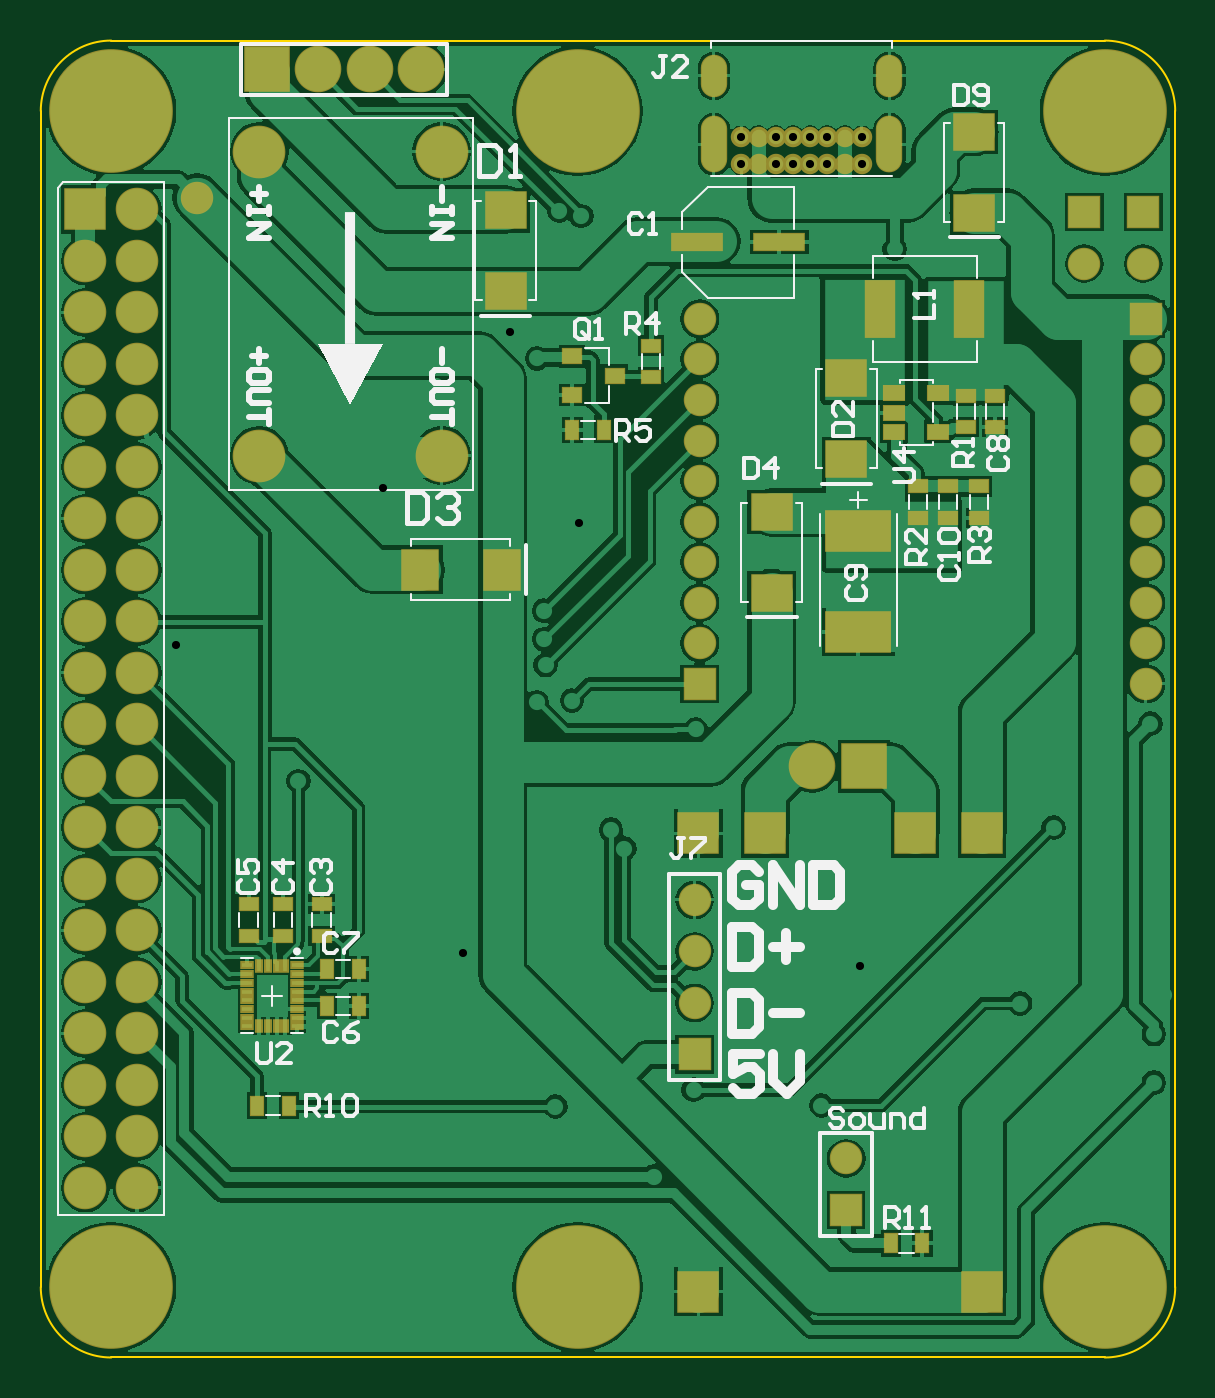
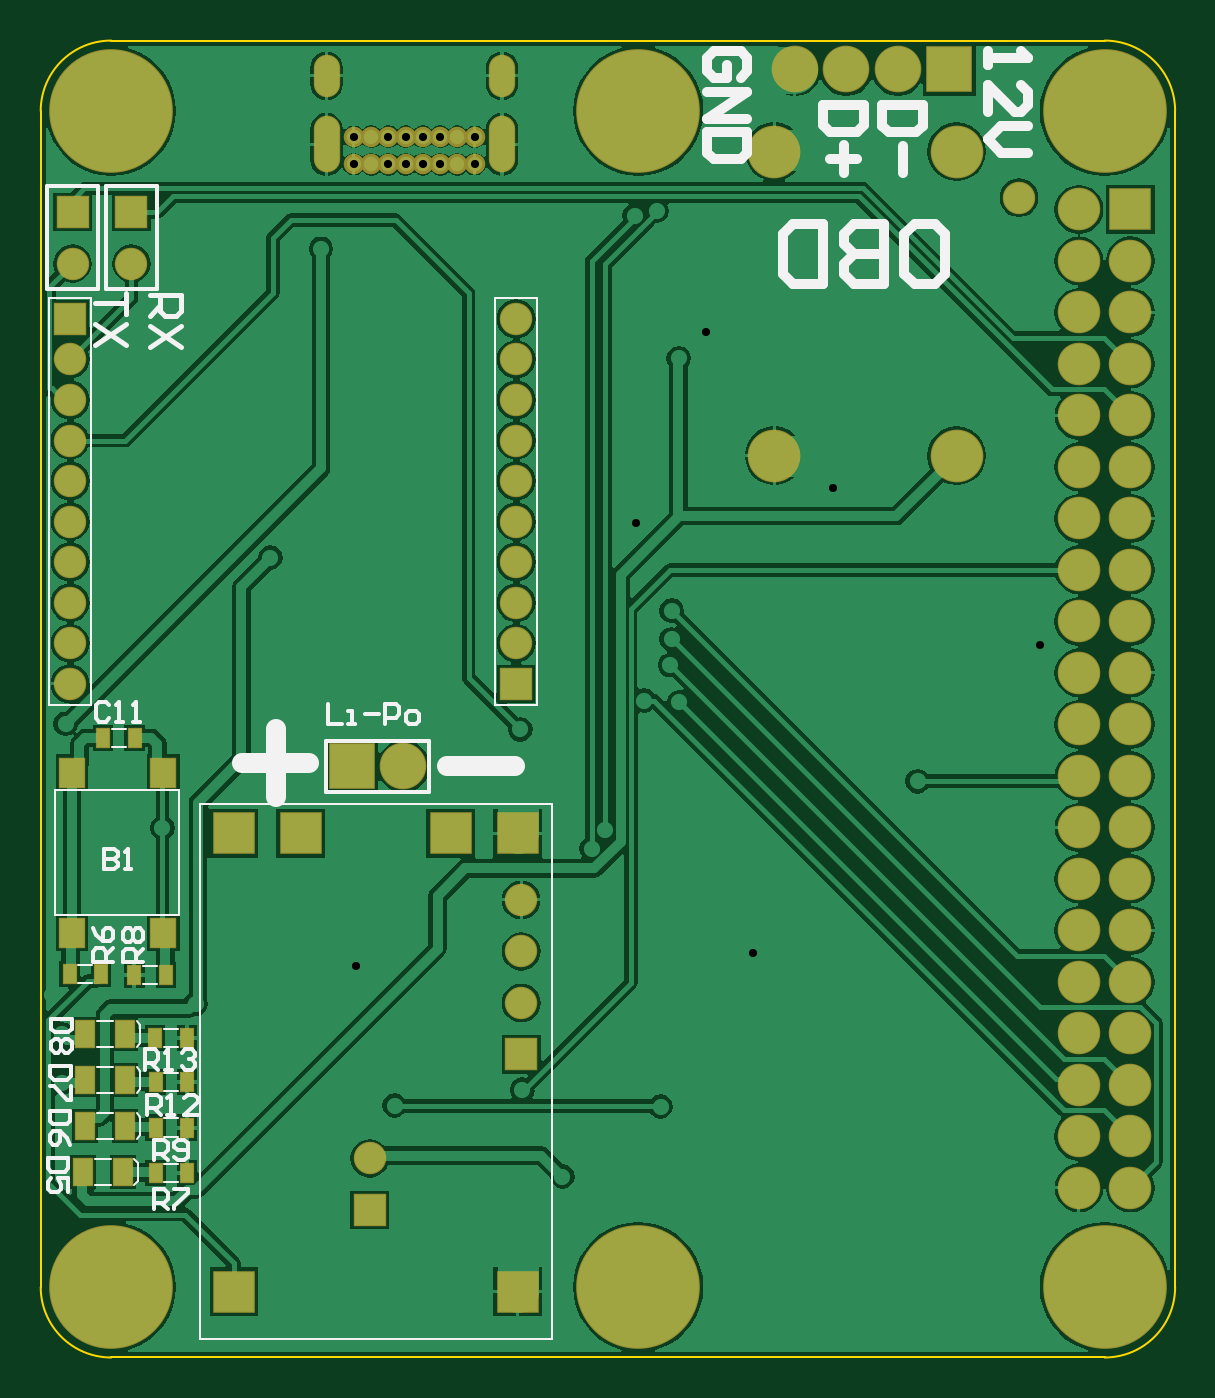
Circuit board: 9 layer files. Board 56.0 x 65.0 mm.
- drill: Smart_OBD-RoundHoles.TXT (2331 bytes)
- drill: Smart_OBD-SlotHoles-Plated.TXT (267 bytes)
- bottom_copper: Smart_OBD.GBL (59923 bytes)
- bottom_silk: Smart_OBD.GBO (8014 bytes)
- bottom_mask: Smart_OBD.GBS (3399 bytes)
- outline: Smart_OBD.GM1 (525 bytes)
- top_copper: Smart_OBD.GTL (66939 bytes)
- top_silk: Smart_OBD.GTO (13747 bytes)
- top_mask: Smart_OBD.GTS (4612 bytes)

=== drill: Smart_OBD-RoundHoles.TXT ===
M48
;Layer_Color=9474304
;FILE_FORMAT=4:4
METRIC,LZ
;TYPE=PLATED
T1F00S00C0.4000
T2F00S00C0.4001
T4F00S00C0.8000
T5F00S00C0.9000
T6F00S00C1.0000
T7F00S00C1.2000
T8F00S00C1.3000
T9F00S00C1.5000
T10F00S00C3.2000
%
T01
X017025Y003675
X02048Y00447
X0203575Y0049725
X02003Y0050975
X02044Y005605
X0205225Y00584
X02037Y0061175
Y0063325
X0205525Y0064675
X021Y0063525
X0210525Y005915
X0210675Y0050175
X0210175Y0048225
Y0045825
X0210125Y0042525
X0199625Y0070075
X01999Y0071725
X0199425Y007665
X0203325Y0075175
X0195075Y00784
X0195575Y0070325
X019575Y0065825
X0198275Y0067075
X01932Y006705
X018535Y0067325
X01814Y006645
X0180175Y0066425
X01801Y00677
Y00691
X0179725Y00646
X0181475Y0064675
X0187575Y006325
X0183398Y0058298
X018405Y0057375
X018345Y005055
X018065Y004465
X0187475Y0045475
X01855Y00412
X0193775Y00447
X0197575Y0040225
X01956895Y00515765
X01760935Y00522226
X0168625Y004655
X0167225Y005835
X0165475Y005865
Y0063175
X0167975Y00607
X0170125Y0061725
X0168875Y0068275
X01677Y007225
X0165475
X0161975Y0069875
X01619217Y00674026
X0162675Y005655
X01721367Y00751647
X0176275Y0074875
X01818416Y00734362
X015615Y00908
X0162475Y0087225
X0163125Y0094875
X017855Y0086825
X01784145Y00828632
X017975Y008155
X017475Y0080175
X018085Y0088825
X0181925Y0088575
X0185675Y009115
X019275Y009515
X0194375Y00872
X01974Y008695
X0203225Y0090925
T02
X01898249Y00911251
X0190675
X01915249
X01923751
X01932249
X01940751
X0194925
X01957751
Y00924749
X0194925
X01940751
X01932249
X01923751
X01915249
X0190675
X01898249
T04
X0209775Y00655
Y00675
Y00695
Y00715
Y00735
Y00755
Y00775
X0187775
Y00755
Y00735
Y00715
Y00695
Y00675
Y00655
Y00795
Y00815
Y00835
X0162975Y0089475
X0209775Y00835
Y00815
Y00795
T05
X0195Y003955
Y004209
X0187525Y004722
Y004976
Y00523
Y005484
X016002Y005588
Y005334
Y00508
Y004826
Y004572
Y004318
Y004064
Y005842
Y006096
Y00635
Y006604
Y006858
Y007112
Y007366
Y00762
Y007874
X015748
Y00762
Y007366
Y007112
Y006858
Y006604
Y00635
Y006096
Y005842
Y005588
Y005334
Y00508
Y004826
Y004572
Y004318
Y004064
Y008128
Y008382
Y008636
Y00889
X016002
Y008636
Y008382
Y008128
X020675Y0086225
Y0088765
X020965
Y0086225
T06
X01877Y0035525
X02017
Y0058125
X01984
X0191
X01877
T07
X016641Y00958
X016895
X017149
X017403
T08
X0193335Y0061425
X0195875
T09
X016605Y007675
X017505
Y009175
X016605
T10
X015875Y003575
X018175
X020775
X018175Y009375
X015875
X020775
M30

=== drill: Smart_OBD-SlotHoles-Plated.TXT ===
M48
;Layer_Color=9474304
;FILE_FORMAT=4:4
METRIC,LZ
;TYPE=PLATED
T3F00S00C0.5999
%
G90
G05
T03
G00X01884749Y0092855
M15
G01Y0091355
M16
G00X01884749Y0095885
M15
G01Y0095085
M16
G00X01971251Y0095885
M15
G01Y0095085
M16
G00X01971251Y0092855
M15
G01Y0091355
M16
M17
M30

=== bottom_copper: Smart_OBD.GBL (59923 bytes, source omitted) ===
=== bottom_silk: Smart_OBD.GBO (8014 bytes, source omitted) ===
=== bottom_mask: Smart_OBD.GBS ===
G04*
G04 #@! TF.GenerationSoftware,Altium Limited,Altium Designer,20.0.13 (296)*
G04*
G04 Layer_Color=16711935*
%FSLAX44Y44*%
%MOMM*%
G71*
G01*
G75*
%ADD20R,0.7000X1.0000*%
%ADD27R,1.6000X1.6000*%
%ADD28C,1.6000*%
%ADD29O,1.3000X2.1000*%
%ADD30O,1.3000X2.8000*%
%ADD31C,1.0100*%
%ADD32R,2.1000X2.1000*%
%ADD33C,2.6000*%
%ADD34R,2.1000X2.1000*%
%ADD35C,2.1000*%
%ADD36C,2.3000*%
%ADD37R,2.3000X2.3000*%
%ADD38C,6.1000*%
%ADD74R,1.0000X1.4000*%
%ADD75R,1.3000X1.5000*%
D20*
X2055800Y480250D02*
D03*
X2040200D02*
D03*
X2055600Y458500D02*
D03*
X2040000D02*
D03*
X2055600Y436125D02*
D03*
X2040000D02*
D03*
X2066050Y511500D02*
D03*
X2050450D02*
D03*
X2055600Y413750D02*
D03*
X2040000D02*
D03*
X2082450Y511750D02*
D03*
X2098050D02*
D03*
X2065950Y628250D02*
D03*
X2081550D02*
D03*
D27*
X2067500Y887650D02*
D03*
X2096500D02*
D03*
X1875250Y472200D02*
D03*
X1950000Y395500D02*
D03*
X1877750Y655000D02*
D03*
X2097750Y835000D02*
D03*
D28*
X2067500Y862250D02*
D03*
X2096500D02*
D03*
X1875250Y548400D02*
D03*
Y523000D02*
D03*
Y497600D02*
D03*
X1950000Y420900D02*
D03*
X1877750Y675000D02*
D03*
Y695000D02*
D03*
Y715000D02*
D03*
Y735000D02*
D03*
Y755000D02*
D03*
Y775000D02*
D03*
Y795000D02*
D03*
Y815000D02*
D03*
Y835000D02*
D03*
X2097750Y815000D02*
D03*
Y795000D02*
D03*
Y775000D02*
D03*
Y755000D02*
D03*
Y735000D02*
D03*
Y715000D02*
D03*
Y695000D02*
D03*
Y675000D02*
D03*
Y655000D02*
D03*
X1629750Y894750D02*
D03*
D29*
X1971251Y954850D02*
D03*
X1884749D02*
D03*
D30*
Y921050D02*
D03*
X1971251D02*
D03*
D31*
X1957751Y924749D02*
D03*
X1949250D02*
D03*
X1940751D02*
D03*
X1932249D02*
D03*
X1923751D02*
D03*
X1915249D02*
D03*
X1906750D02*
D03*
X1898249D02*
D03*
Y911251D02*
D03*
X1906750D02*
D03*
X1915249D02*
D03*
X1923751D02*
D03*
X1932249D02*
D03*
X1940751D02*
D03*
X1949250D02*
D03*
X1957751D02*
D03*
D32*
X1910000Y581250D02*
D03*
X1984000D02*
D03*
X2017000D02*
D03*
X1877000D02*
D03*
X2017000Y355250D02*
D03*
X1877000D02*
D03*
D33*
X1750500Y917500D02*
D03*
Y767500D02*
D03*
X1660500Y917500D02*
D03*
Y767500D02*
D03*
D34*
X1574800Y889000D02*
D03*
D35*
X1600200Y660400D02*
D03*
X1574800D02*
D03*
X1600200Y685800D02*
D03*
X1574800D02*
D03*
X1600200Y711200D02*
D03*
X1574800D02*
D03*
X1600200Y736600D02*
D03*
X1574800D02*
D03*
X1600200Y762000D02*
D03*
X1574800D02*
D03*
X1600200Y787400D02*
D03*
X1574800D02*
D03*
X1600200Y812800D02*
D03*
X1574800D02*
D03*
X1600200Y838200D02*
D03*
X1574800D02*
D03*
X1600200Y863600D02*
D03*
X1574800D02*
D03*
X1600200Y889000D02*
D03*
Y406400D02*
D03*
X1574800D02*
D03*
X1600200Y431800D02*
D03*
X1574800D02*
D03*
X1600200Y457200D02*
D03*
Y482600D02*
D03*
X1574800D02*
D03*
X1600200Y508000D02*
D03*
X1574800D02*
D03*
X1600200Y533400D02*
D03*
X1574800D02*
D03*
X1600200Y558800D02*
D03*
X1574800D02*
D03*
X1600200Y584200D02*
D03*
X1574800D02*
D03*
X1600200Y609600D02*
D03*
X1574800D02*
D03*
X1600200Y635000D02*
D03*
X1574800D02*
D03*
Y457200D02*
D03*
D36*
X1740300Y958000D02*
D03*
X1714900D02*
D03*
X1689500D02*
D03*
X1933350Y614250D02*
D03*
D37*
X1664100Y958000D02*
D03*
X1958750Y614250D02*
D03*
D38*
X2077500Y937500D02*
D03*
X2077500Y357500D02*
D03*
X1587500D02*
D03*
X1817500D02*
D03*
Y937500D02*
D03*
X1587500D02*
D03*
D74*
X2070750Y482250D02*
D03*
X2090250D02*
D03*
X2070750Y459583D02*
D03*
X2090250D02*
D03*
X2070750Y436917D02*
D03*
X2090250D02*
D03*
X2071750Y414250D02*
D03*
X2091250D02*
D03*
D75*
X2051750Y532250D02*
D03*
Y611250D02*
D03*
X2096750D02*
D03*
Y532250D02*
D03*
M02*

=== outline: Smart_OBD.GM1 ===
G04*
G04 #@! TF.GenerationSoftware,Altium Limited,Altium Designer,20.0.13 (296)*
G04*
G04 Layer_Color=16711935*
%FSLAX44Y44*%
%MOMM*%
G71*
G01*
G75*
%ADD11C,0.1000*%
D11*
X2077500Y322749D02*
G03*
X2112251Y357500I0J34751D01*
G01*
Y937500D02*
G03*
X2077500Y972251I-34751J0D01*
G01*
X1587500D02*
G03*
X1552749Y937500I0J-34751D01*
G01*
Y357500D02*
G03*
X1587500Y322749I34751J0D01*
G01*
Y972250D02*
X2077500D01*
X2112250Y937500D02*
X2112250Y357500D01*
X1587500Y322750D02*
X2077500D01*
X1552750Y937500D02*
X1552750Y357500D01*
M02*

=== top_copper: Smart_OBD.GTL (66939 bytes, source omitted) ===
=== top_silk: Smart_OBD.GTO (13747 bytes, source omitted) ===
=== top_mask: Smart_OBD.GTS ===
G04*
G04 #@! TF.GenerationSoftware,Altium Limited,Altium Designer,20.0.13 (296)*
G04*
G04 Layer_Color=8388736*
%FSLAX44Y44*%
%MOMM*%
G71*
G01*
G75*
%ADD16R,2.1000X1.9000*%
%ADD17R,1.0900X0.7900*%
%ADD18R,0.7160X0.4460*%
%ADD19R,0.4460X0.7160*%
%ADD20R,0.7000X1.0000*%
%ADD21R,1.0000X0.7000*%
%ADD22R,1.0000X0.8000*%
%ADD23R,1.5000X2.9000*%
%ADD24R,1.9000X2.1000*%
%ADD25R,3.3000X2.1000*%
%ADD26R,2.6000X0.9000*%
%ADD27R,1.6000X1.6000*%
%ADD28C,1.6000*%
%ADD29O,1.3000X2.1000*%
%ADD30O,1.3000X2.8000*%
%ADD31C,1.0100*%
%ADD32R,2.1000X2.1000*%
%ADD33C,2.6000*%
%ADD34R,2.1000X2.1000*%
%ADD35C,2.1000*%
%ADD36C,2.3000*%
%ADD37R,2.3000X2.3000*%
%ADD38C,6.1000*%
D16*
X2013000Y927250D02*
D03*
Y887250D02*
D03*
X1913250Y739750D02*
D03*
Y699750D02*
D03*
X1950000Y805800D02*
D03*
Y765800D02*
D03*
X1782000Y888500D02*
D03*
Y848500D02*
D03*
D17*
X1995500Y798250D02*
D03*
Y779250D02*
D03*
X1973500Y798250D02*
D03*
Y788750D02*
D03*
Y779250D02*
D03*
D18*
X1679100Y511800D02*
D03*
Y507500D02*
D03*
Y503200D02*
D03*
Y498900D02*
D03*
Y494600D02*
D03*
Y490300D02*
D03*
Y486000D02*
D03*
X1654700D02*
D03*
Y490300D02*
D03*
Y494600D02*
D03*
Y498900D02*
D03*
Y503200D02*
D03*
Y507500D02*
D03*
Y511800D02*
D03*
Y516100D02*
D03*
X1679100D02*
D03*
D19*
X1673350Y486350D02*
D03*
X1669050D02*
D03*
X1664750D02*
D03*
X1660450D02*
D03*
Y515750D02*
D03*
X1664750D02*
D03*
X1669050D02*
D03*
X1673350D02*
D03*
D20*
X1987550Y379000D02*
D03*
X1971950D02*
D03*
X1659450Y447000D02*
D03*
X1675050D02*
D03*
X1814950Y780250D02*
D03*
X1830550D02*
D03*
X1709550Y514500D02*
D03*
X1693950D02*
D03*
X1709550Y496250D02*
D03*
X1693950D02*
D03*
D21*
X1853750Y806200D02*
D03*
Y821800D02*
D03*
X2015500Y752350D02*
D03*
Y736750D02*
D03*
X1985250Y752350D02*
D03*
Y736750D02*
D03*
X2009000Y781550D02*
D03*
Y797150D02*
D03*
X2000375Y736750D02*
D03*
Y752350D02*
D03*
X2023500Y797150D02*
D03*
Y781550D02*
D03*
X1655250Y546300D02*
D03*
Y530700D02*
D03*
X1672250Y546300D02*
D03*
Y530700D02*
D03*
X1691250Y546350D02*
D03*
Y530750D02*
D03*
D22*
X1814750Y816500D02*
D03*
Y797500D02*
D03*
X1835750Y807000D02*
D03*
D23*
X2010750Y839800D02*
D03*
X1966750D02*
D03*
D24*
X1740000Y711250D02*
D03*
X1780000D02*
D03*
D25*
X1956000Y730300D02*
D03*
Y680550D02*
D03*
D26*
X1917000Y872750D02*
D03*
X1876500D02*
D03*
D27*
X2067500Y887650D02*
D03*
X2096500D02*
D03*
X1875250Y472200D02*
D03*
X1950000Y395500D02*
D03*
X1877750Y655000D02*
D03*
X2097750Y835000D02*
D03*
D28*
X2067500Y862250D02*
D03*
X2096500D02*
D03*
X1875250Y548400D02*
D03*
Y523000D02*
D03*
Y497600D02*
D03*
X1950000Y420900D02*
D03*
X1877750Y675000D02*
D03*
Y695000D02*
D03*
Y715000D02*
D03*
Y735000D02*
D03*
Y755000D02*
D03*
Y775000D02*
D03*
Y795000D02*
D03*
Y815000D02*
D03*
Y835000D02*
D03*
X2097750Y815000D02*
D03*
Y795000D02*
D03*
Y775000D02*
D03*
Y755000D02*
D03*
Y735000D02*
D03*
Y715000D02*
D03*
Y695000D02*
D03*
Y675000D02*
D03*
Y655000D02*
D03*
X1629750Y894750D02*
D03*
D29*
X1971251Y954850D02*
D03*
X1884749D02*
D03*
D30*
Y921050D02*
D03*
X1971251D02*
D03*
D31*
X1957751Y924749D02*
D03*
X1949250D02*
D03*
X1940751D02*
D03*
X1932249D02*
D03*
X1923751D02*
D03*
X1915249D02*
D03*
X1906750D02*
D03*
X1898249D02*
D03*
Y911251D02*
D03*
X1906750D02*
D03*
X1915249D02*
D03*
X1923751D02*
D03*
X1932249D02*
D03*
X1940751D02*
D03*
X1949250D02*
D03*
X1957751D02*
D03*
D32*
X1910000Y581250D02*
D03*
X1984000D02*
D03*
X2017000D02*
D03*
X1877000D02*
D03*
X2017000Y355250D02*
D03*
X1877000D02*
D03*
D33*
X1750500Y917500D02*
D03*
Y767500D02*
D03*
X1660500Y917500D02*
D03*
Y767500D02*
D03*
D34*
X1574800Y889000D02*
D03*
D35*
X1600200Y660400D02*
D03*
X1574800D02*
D03*
X1600200Y685800D02*
D03*
X1574800D02*
D03*
X1600200Y711200D02*
D03*
X1574800D02*
D03*
X1600200Y736600D02*
D03*
X1574800D02*
D03*
X1600200Y762000D02*
D03*
X1574800D02*
D03*
X1600200Y787400D02*
D03*
X1574800D02*
D03*
X1600200Y812800D02*
D03*
X1574800D02*
D03*
X1600200Y838200D02*
D03*
X1574800D02*
D03*
X1600200Y863600D02*
D03*
X1574800D02*
D03*
X1600200Y889000D02*
D03*
Y406400D02*
D03*
X1574800D02*
D03*
X1600200Y431800D02*
D03*
X1574800D02*
D03*
X1600200Y457200D02*
D03*
Y482600D02*
D03*
X1574800D02*
D03*
X1600200Y508000D02*
D03*
X1574800D02*
D03*
X1600200Y533400D02*
D03*
X1574800D02*
D03*
X1600200Y558800D02*
D03*
X1574800D02*
D03*
X1600200Y584200D02*
D03*
X1574800D02*
D03*
X1600200Y609600D02*
D03*
X1574800D02*
D03*
X1600200Y635000D02*
D03*
X1574800D02*
D03*
Y457200D02*
D03*
D36*
X1740300Y958000D02*
D03*
X1714900D02*
D03*
X1689500D02*
D03*
X1933350Y614250D02*
D03*
D37*
X1664100Y958000D02*
D03*
X1958750Y614250D02*
D03*
D38*
X2077500Y937500D02*
D03*
X2077500Y357500D02*
D03*
X1587500D02*
D03*
X1817500D02*
D03*
Y937500D02*
D03*
X1587500D02*
D03*
M02*

